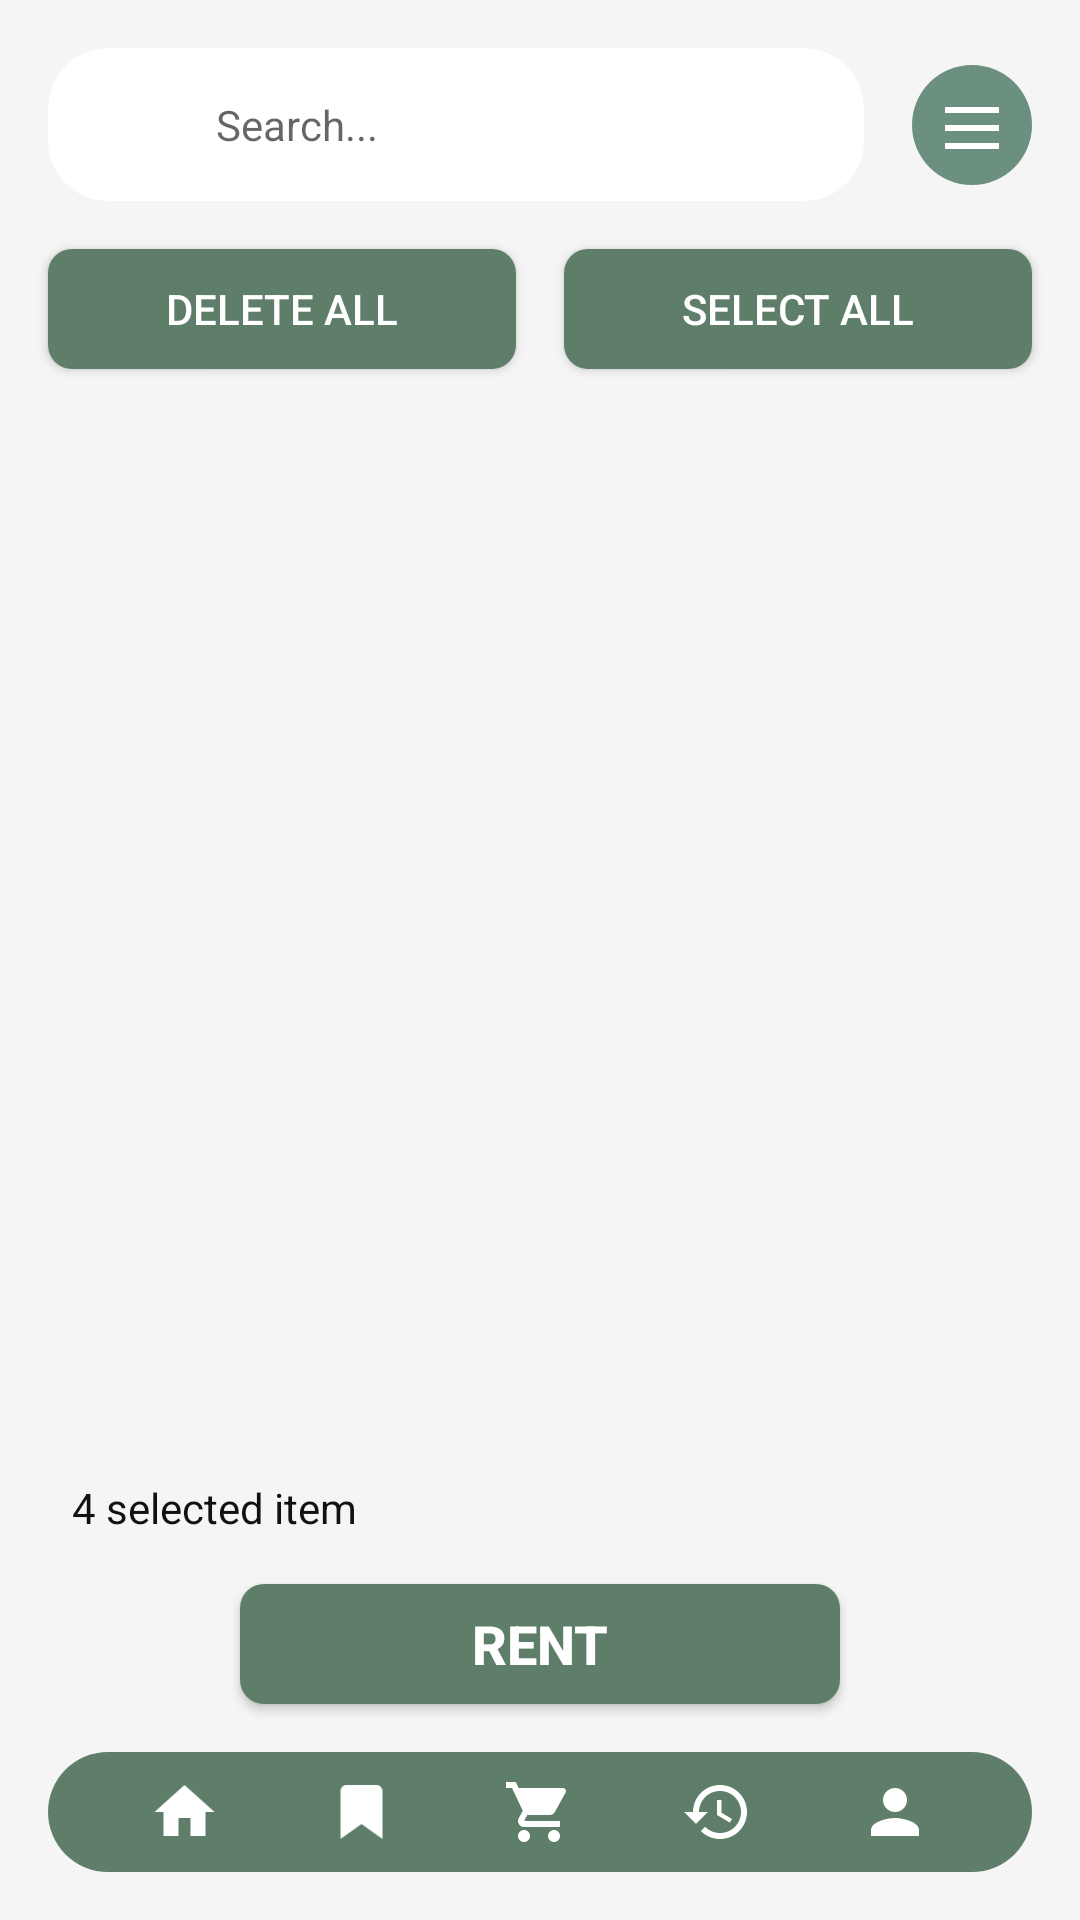

Reconstruct the res/layout file that produces this screen, plus the resources it refers to.
<!-- AndroidManifest.xml: application theme AppTheme -->
<!-- res/layout/activity_keranjang.xml -->
<?xml version="1.0" encoding="utf-8"?>
<androidx.constraintlayout.widget.ConstraintLayout xmlns:android="http://schemas.android.com/apk/res/android"
    xmlns:app="http://schemas.android.com/apk/res-auto"
    xmlns:tools="http://schemas.android.com/tools"
    android:layout_width="match_parent"
    android:layout_height="match_parent"
    android:background="#F5F5F5"
    tools:context=".KeranjangActivity">

    
    <androidx.cardview.widget.CardView
        android:id="@+id/searchBarContainer"
        android:layout_width="0dp"
        android:layout_height="wrap_content"
        android:layout_marginStart="16dp"
        android:layout_marginTop="16dp"
        android:layout_marginEnd="16dp"
        app:cardCornerRadius="20dp"
        app:cardElevation="0dp"
        app:layout_constraintEnd_toStartOf="@+id/btnMenu"
        app:layout_constraintStart_toStartOf="parent"
        app:layout_constraintTop_toTopOf="parent">

        <LinearLayout
            android:layout_width="match_parent"
            android:layout_height="wrap_content"
            android:orientation="horizontal"
            android:padding="8dp">

            <ImageView
                android:id="@+id/imgSearchIcon"
                android:layout_width="24dp"
                android:layout_height="24dp"
                android:layout_gravity="center_vertical"
                android:layout_marginStart="8dp"
                android:src="@drawable/ic_search"
                app:tint="#5E7E6A" />

            <EditText
                android:id="@+id/etSearch"
                android:layout_width="match_parent"
                android:layout_height="wrap_content"
                android:layout_marginStart="8dp"
                android:background="@null"
                android:hint="Search..."
                android:inputType="text"
                android:padding="8dp"
                android:textSize="14sp" />
        </LinearLayout>
    </androidx.cardview.widget.CardView>

    
    <ImageButton
        android:id="@+id/btnMenu"
        android:layout_width="40dp"
        android:layout_height="40dp"
        android:layout_marginEnd="16dp"
        android:background="@drawable/circle_background"
        android:src="@drawable/ic_menu"
        app:layout_constraintBottom_toBottomOf="@+id/searchBarContainer"
        app:layout_constraintEnd_toEndOf="parent"
        app:layout_constraintTop_toTopOf="@+id/searchBarContainer"
        app:tint="#FFFFFF" />

    
    <Button
        android:id="@+id/btnDeleteAll"
        android:layout_width="0dp"
        android:layout_height="40dp"
        android:layout_marginStart="16dp"
        android:layout_marginTop="16dp"
        android:layout_marginEnd="8dp"
        android:background="@drawable/bg_button_primary"
        android:text="DELETE ALL"
        android:textColor="#FFFFFF"
        app:layout_constraintEnd_toStartOf="@+id/btnSelectAll"
        app:layout_constraintStart_toStartOf="parent"
        app:layout_constraintTop_toBottomOf="@+id/searchBarContainer" />

    <Button
        android:id="@+id/btnSelectAll"
        android:layout_width="0dp"
        android:layout_height="40dp"
        android:layout_marginStart="8dp"
        android:layout_marginEnd="16dp"
        android:background="@drawable/bg_button_primary"
        android:text="SELECT ALL"
        android:textColor="#FFFFFF"
        app:layout_constraintEnd_toEndOf="parent"
        app:layout_constraintStart_toEndOf="@+id/btnDeleteAll"
        app:layout_constraintTop_toTopOf="@+id/btnDeleteAll" />

    
    <GridView
        android:id="@+id/gridViewItems"
        android:layout_width="0dp"
        android:layout_height="0dp"
        android:layout_marginStart="16dp"
        android:layout_marginTop="16dp"
        android:layout_marginEnd="16dp"
        android:layout_marginBottom="16dp"
        android:numColumns="2"
        android:verticalSpacing="16dp"
        android:horizontalSpacing="16dp"
        app:layout_constraintBottom_toTopOf="@+id/tvSelectedItems"
        app:layout_constraintEnd_toEndOf="parent"
        app:layout_constraintStart_toStartOf="parent"
        app:layout_constraintTop_toBottomOf="@+id/btnDeleteAll" />

    
    <TextView
        android:id="@+id/tvSelectedItems"
        android:layout_width="wrap_content"
        android:layout_height="wrap_content"
        android:layout_marginStart="24dp"
        android:layout_marginBottom="16dp"
        android:text="4 selected item"
        android:textColor="#111111"
        android:textSize="14sp"
        app:layout_constraintBottom_toTopOf="@+id/btnRent"
        app:layout_constraintStart_toStartOf="parent" />

    
    <Button
        android:id="@+id/btnRent"
        android:layout_width="200dp"
        android:layout_height="40dp"
        android:layout_marginStart="16dp"
        android:layout_marginEnd="16dp"
        android:layout_marginBottom="16dp"
        android:background="@drawable/bg_button_primary"
        android:text="RENT"
        android:textColor="#FFFFFF"
        android:textSize="18sp"
        android:textStyle="bold"
        app:layout_constraintBottom_toTopOf="@+id/bottomNavContainer"
        app:layout_constraintEnd_toEndOf="parent"
        app:layout_constraintStart_toStartOf="parent" />

    
    <androidx.cardview.widget.CardView
        android:id="@+id/bottomNavContainer"
        android:layout_width="0dp"
        android:layout_height="40dp"
        android:layout_marginStart="16dp"
        android:layout_marginEnd="16dp"
        android:layout_marginBottom="16dp"
        app:cardCornerRadius="30dp"
        app:cardElevation="0dp"
        app:layout_constraintBottom_toBottomOf="parent"
        app:layout_constraintEnd_toEndOf="parent"
        app:layout_constraintStart_toStartOf="parent">

        <LinearLayout
            android:id="@+id/bottomNavigation"
            android:layout_width="match_parent"
            android:layout_height="match_parent"
            android:background="#5E7E6A"
            android:gravity="center"
            android:orientation="horizontal"
            android:paddingStart="16dp"
            android:paddingEnd="16dp">

            <ImageView
                android:id="@+id/navHome"
                android:layout_width="0dp"
                android:layout_height="wrap_content"
                android:layout_weight="1"
                android:contentDescription="Home"
                android:src="@drawable/ic_home"
                app:tint="#FFFFFF" />

            <ImageView
                android:id="@+id/navSaved"
                android:layout_width="0dp"
                android:layout_height="wrap_content"
                android:layout_weight="1"
                android:contentDescription="Saved"
                android:src="@drawable/ic_saved"
                app:tint="#FFFFFF" />

            <ImageView
                android:id="@+id/navCart"
                android:layout_width="0dp"
                android:layout_height="wrap_content"
                android:layout_weight="1"
                android:contentDescription="Cart"
                android:src="@drawable/ic_cart"
                app:tint="#FFFFFF" />

            <ImageView
                android:id="@+id/navHistory"
                android:layout_width="0dp"
                android:layout_height="wrap_content"
                android:layout_weight="1"
                android:contentDescription="History"
                android:src="@drawable/ic_history"
                app:tint="#FFFFFF" />

            <ImageView
                android:id="@+id/navProfile"
                android:layout_width="0dp"
                android:layout_height="wrap_content"
                android:layout_weight="1"
                android:contentDescription="Profile"
                android:src="@drawable/ic_profile"
                app:tint="#FFFFFF" />
        </LinearLayout>
    </androidx.cardview.widget.CardView>

</androidx.constraintlayout.widget.ConstraintLayout>
<!-- resources referenced by this layout -->
<resources>
  <!-- drawable bg_button_primary (drawable) -->
  <?xml version="1.0" encoding="utf-8"?>
  <shape xmlns:android="http://schemas.android.com/apk/res/android"
      android:shape="rectangle">
      <solid android:color="#5E7E6A" />
      <corners android:radius="8dp" />
  </shape>
  <!-- drawable circle_background (drawable) -->
  <shape xmlns:android="http://schemas.android.com/apk/res/android"
      android:shape="oval">
      <solid android:color="#6B9080" />
  </shape>
  <!-- drawable ic_cart (drawable) -->
  <vector xmlns:android="http://schemas.android.com/apk/res/android"
      android:width="24dp"
      android:height="24dp"
      android:viewportWidth="24"
      android:viewportHeight="24">
      <path
          android:fillColor="#FFFFFF"
          android:pathData="M7,18c-1.1,0 -1.99,0.9 -1.99,2S5.9,22 7,22s2,-0.9 2,-2 -0.9,-2 -2,-2zM1,2v2h2l3.6,7.59 -1.35,2.45c-0.16,0.28 -0.25,0.61 -0.25,0.96 0,1.1 0.9,2 2,2h12v-2L7.42,15c-0.14,0 -0.25,-0.11 -0.25,-0.25l0.03,-0.12 0.9,-1.63h7.45c0.75,0 1.41,-0.41 1.75,-1.03l3.58,-6.49c0.08,-0.14 0.12,-0.31 0.12,-0.48 0,-0.55 -0.45,-1 -1,-1L5.21,4l-0.94,-2L1,2zM17,18c-1.1,0 -1.99,0.9 -1.99,2s0.89,2 1.99,2 2,-0.9 2,-2 -0.9,-2 -2,-2z" />
  </vector>
  <!-- drawable ic_history (drawable) -->
  <vector xmlns:android="http://schemas.android.com/apk/res/android"
      android:width="24dp"
      android:height="24dp"
      android:viewportWidth="24"
      android:viewportHeight="24">
      <path
          android:fillColor="#FFFFFF"
          android:pathData="M13,3c-4.97,0 -9,4.03 -9,9L1,12l3.89,3.89 0.07,0.14L9,12L6,12c0,-3.87 3.13,-7 7,-7s7,3.13 7,7 -3.13,7 -7,7c-1.93,0 -3.68,-0.79 -4.94,-2.06l-1.42,1.42C8.27,19.99 10.51,21 13,21c4.97,0 9,-4.03 9,-9s-4.03,-9 -9,-9zM12,8v5l4.28,2.54 0.72,-1.21 -3.5,-2.08L13.5,8L12,8z" />
  </vector>
  <!-- drawable ic_home (drawable) -->
  <vector xmlns:android="http://schemas.android.com/apk/res/android"
      android:width="24dp"
      android:height="24dp"
      android:viewportWidth="24"
      android:viewportHeight="24">
      <path
          android:fillColor="#FFFFFF"
          android:pathData="M10,20v-6h4v6h5v-8h3L12,3 2,12h3v8z" />
  </vector>
  <!-- drawable ic_menu (drawable) -->
  <vector xmlns:android="http://schemas.android.com/apk/res/android"
      android:width="24dp"
      android:height="24dp"
      android:viewportWidth="24"
      android:viewportHeight="24">
      <path
          android:fillColor="#FFFFFF"
          android:pathData="M3,6h18v2H3zM3,12h18v2H3zM3,18h18v2H3z"/>
  </vector>
  <!-- drawable ic_profile (drawable) -->
  <vector xmlns:android="http://schemas.android.com/apk/res/android"
      android:width="24dp"
      android:height="24dp"
      android:viewportWidth="24"
      android:viewportHeight="24">
      <path
          android:fillColor="#FFFFFF"
          android:pathData="M12,12c2.21,0 4,-1.79 4,-4s-1.79,-4 -4,-4 -4,1.79 -4,4 1.79,4 4,4zM12,14c-2.67,0 -8,1.34 -8,4v2h16v-2c0,-2.66 -5.33,-4 -8,-4z" />
  </vector>
  <!-- drawable ic_saved (drawable) -->
  <?xml version="1.0" encoding="utf-8"?>
  <vector xmlns:android="http://schemas.android.com/apk/res/android"
      android:width="24dp"
      android:height="24dp"
      android:viewportWidth="24"
      android:viewportHeight="24">
      <path
          android:fillColor="#FFFFFF"
          android:pathData="M19,21l-7,-5 -7,5V5c0,-1.1 0.9,-2 2,-2h10c1.1,0 2,0.9 2,2v16z" />
  </vector>
  <style name="AppTheme" parent="Theme.MaterialComponents.Light.NoActionBar">
  
          <item name="windowActionBar">false</item>
          <item name="windowNoTitle">true</item>
      
          <item name="colorPrimary">@color/colorPrimary</item>
          <item name="colorPrimaryDark">@color/colorPrimaryDark</item>
          <item name="colorAccent">@color/colorAccent</item>
      </style>
  <color name="colorPrimary">#5C8D4C</color>
  <color name="colorPrimaryDark">#4A7739</color>
  <color name="colorAccent">#D4A746</color>
</resources>
